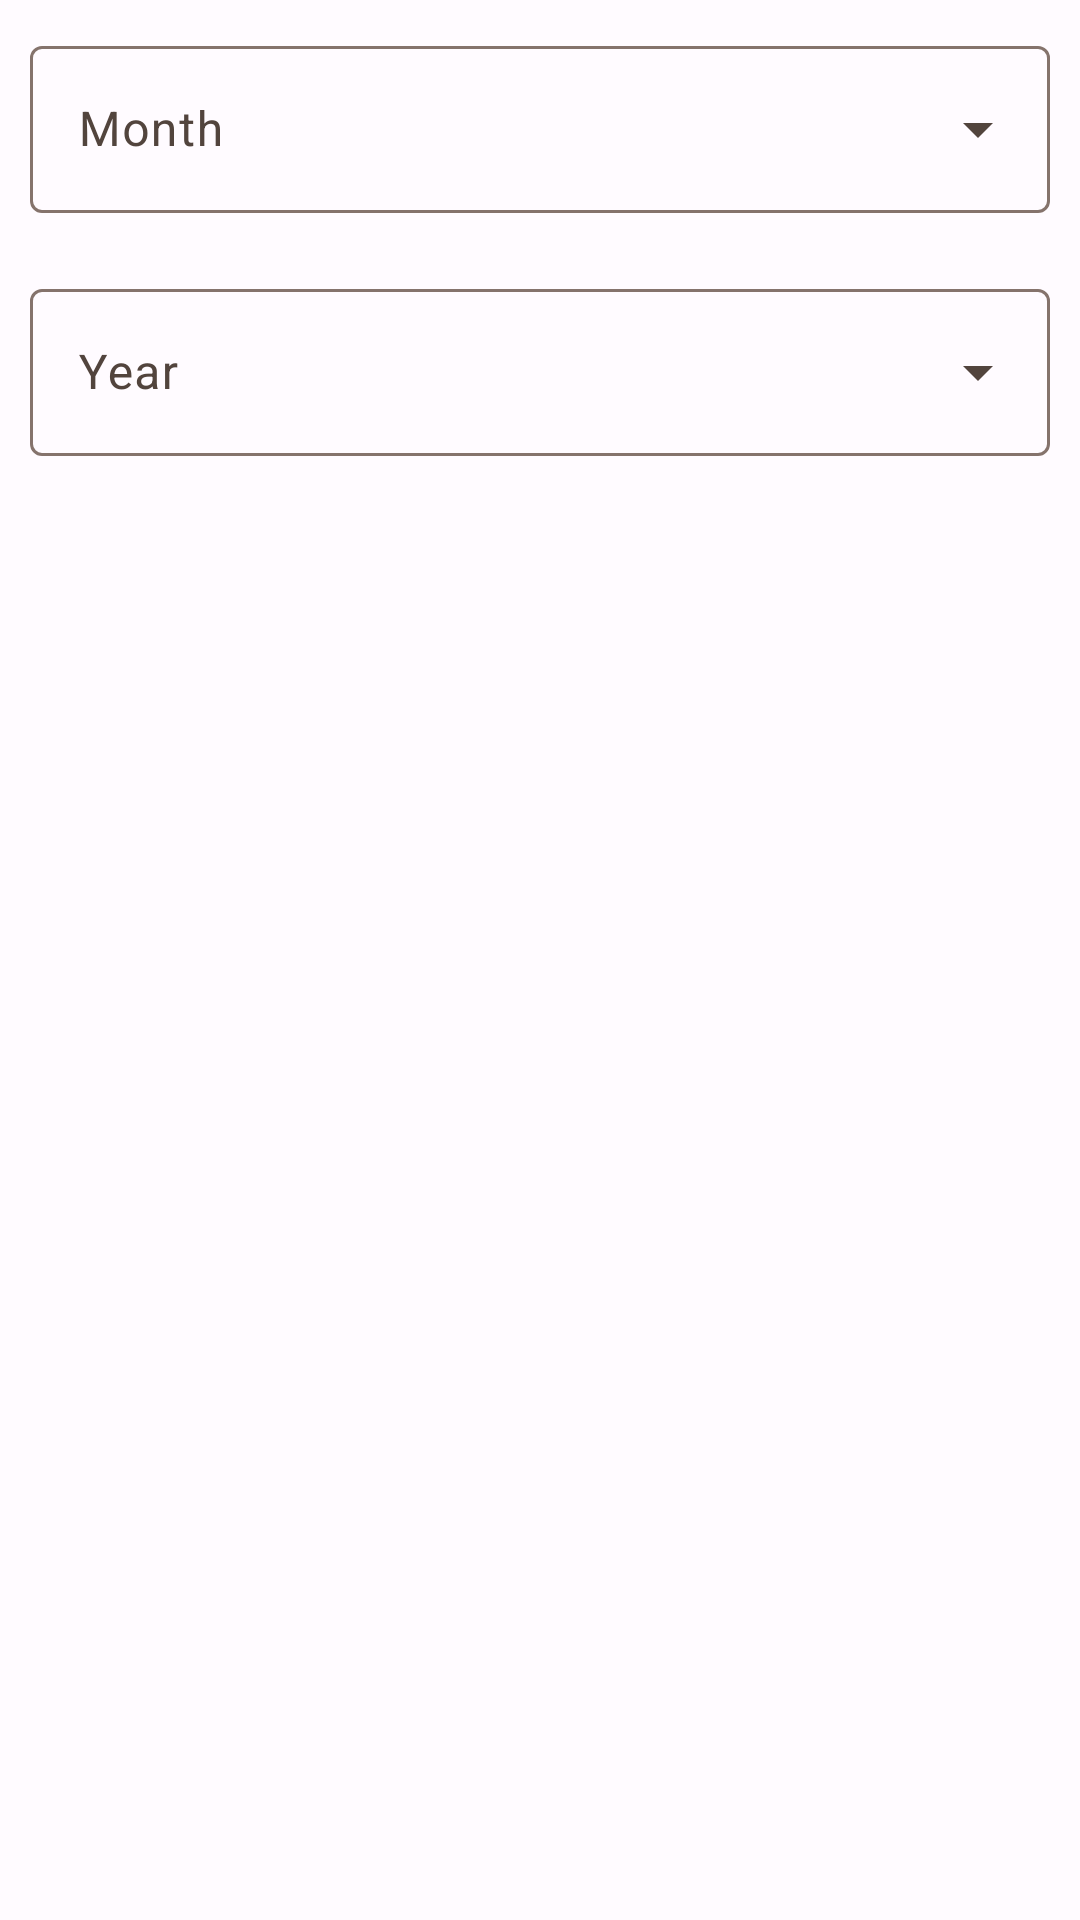

The Android layout XML behind this screen, and the referenced resources:
<!-- AndroidManifest.xml: application theme Theme.ExpenceTracker -->
<!-- res/layout/dialog_filter_month_transaction.xml -->
<?xml version="1.0" encoding="utf-8"?>
<LinearLayout xmlns:android="http://schemas.android.com/apk/res/android"
    android:orientation="vertical"
    android:layout_width="match_parent"
    android:layout_height="match_parent">

    <com.google.android.material.textfield.TextInputLayout
        android:layout_width="match_parent"
        android:layout_height="wrap_content"
        android:padding="10sp"
        style="@style/Widget.Material3.TextInputLayout.OutlinedBox.ExposedDropdownMenu">

        <AutoCompleteTextView
            android:id="@+id/ddMonthYearDialog"
            android:layout_width="match_parent"
            android:layout_height="wrap_content"
            android:inputType="none"
            android:ellipsize="end"
            android:maxLines="1"
            android:hint="@string/hint_dd_month" />

    </com.google.android.material.textfield.TextInputLayout>

    <com.google.android.material.textfield.TextInputLayout
        android:layout_width="match_parent"
        android:layout_height="wrap_content"
        android:padding="10sp"
        style="@style/Widget.Material3.TextInputLayout.OutlinedBox.ExposedDropdownMenu">

        <AutoCompleteTextView
            android:id="@+id/ddYearYearDialog"
            android:layout_width="match_parent"
            android:layout_height="wrap_content"
            android:inputType="none"
            android:ellipsize="end"
            android:maxLines="1"
            android:hint="@string/hint_dd_year" />

    </com.google.android.material.textfield.TextInputLayout>
</LinearLayout>
<!-- resources referenced by this layout -->
<resources>
  <string name="hint_dd_month">Month</string>
  <string name="hint_dd_year">Year</string>
  <style name="Theme.ExpenceTracker" parent="Theme.Material3.Light">
          <item name="colorPrimary">@color/md_theme_light_primary</item>
          <item name="colorOnPrimary">@color/md_theme_light_onPrimary</item>
          <item name="colorPrimaryContainer">@color/md_theme_light_primaryContainer</item>
          <item name="colorOnPrimaryContainer">@color/md_theme_light_onPrimaryContainer</item>
          <item name="colorSecondary">@color/md_theme_light_secondary</item>
          <item name="colorOnSecondary">@color/md_theme_light_onSecondary</item>
          <item name="colorSecondaryContainer">@color/md_theme_light_secondaryContainer</item>
          <item name="colorOnSecondaryContainer">@color/md_theme_light_onSecondaryContainer</item>
          <item name="colorTertiary">@color/md_theme_light_tertiary</item>
          <item name="colorOnTertiary">@color/md_theme_light_onTertiary</item>
          <item name="colorTertiaryContainer">@color/md_theme_light_tertiaryContainer</item>
          <item name="colorOnTertiaryContainer">@color/md_theme_light_onTertiaryContainer</item>
          <item name="colorError">@color/md_theme_light_error</item>
          <item name="colorErrorContainer">@color/md_theme_light_errorContainer</item>
          <item name="colorOnError">@color/md_theme_light_onError</item>
          <item name="colorOnErrorContainer">@color/md_theme_light_onErrorContainer</item>
          <item name="android:colorBackground">@color/md_theme_light_background</item>
          <item name="colorOnBackground">@color/md_theme_light_onBackground</item>
          <item name="colorSurface">@color/md_theme_light_surface</item>
          <item name="colorOnSurface">@color/md_theme_light_onSurface</item>
          <item name="colorSurfaceVariant">@color/md_theme_light_surfaceVariant</item>
          <item name="colorOnSurfaceVariant">@color/md_theme_light_onSurfaceVariant</item>
          <item name="colorOutline">@color/md_theme_light_outline</item>
          <item name="colorOnSurfaceInverse">@color/md_theme_light_inverseOnSurface</item>
          <item name="colorSurfaceInverse">@color/md_theme_light_inverseSurface</item>
          <item name="colorPrimaryInverse">@color/md_theme_light_inversePrimary</item>
      </style>
  <color name="md_theme_light_primary">#A23F00</color>
  <color name="md_theme_light_onPrimary">#FFFFFF</color>
  <color name="md_theme_light_primaryContainer">#FFDBCC</color>
  <color name="md_theme_light_onPrimaryContainer">#351000</color>
  <color name="md_theme_light_secondary">#006971</color>
  <color name="md_theme_light_onSecondary">#FFFFFF</color>
  <color name="md_theme_light_secondaryContainer">#87F3FF</color>
  <color name="md_theme_light_onSecondaryContainer">#002023</color>
  <color name="md_theme_light_tertiary">#006D3C</color>
  <color name="md_theme_light_onTertiary">#FFFFFF</color>
  <color name="md_theme_light_tertiaryContainer">#79FCAB</color>
  <color name="md_theme_light_onTertiaryContainer">#00210E</color>
  <color name="md_theme_light_error">#BA1A1A</color>
  <color name="md_theme_light_errorContainer">#FFDAD6</color>
  <color name="md_theme_light_onError">#FFFFFF</color>
  <color name="md_theme_light_onErrorContainer">#410002</color>
  <color name="md_theme_light_background">#FFFBFF</color>
  <color name="md_theme_light_onBackground">#201A18</color>
  <color name="md_theme_light_surface">#FFFBFF</color>
  <color name="md_theme_light_onSurface">#201A18</color>
  <color name="md_theme_light_surfaceVariant">#F4DED5</color>
  <color name="md_theme_light_onSurfaceVariant">#52443D</color>
  <color name="md_theme_light_outline">#85736C</color>
  <color name="md_theme_light_inverseOnSurface">#FBEEE9</color>
  <color name="md_theme_light_inverseSurface">#362F2C</color>
  <color name="md_theme_light_inversePrimary">#FFB695</color>
</resources>
